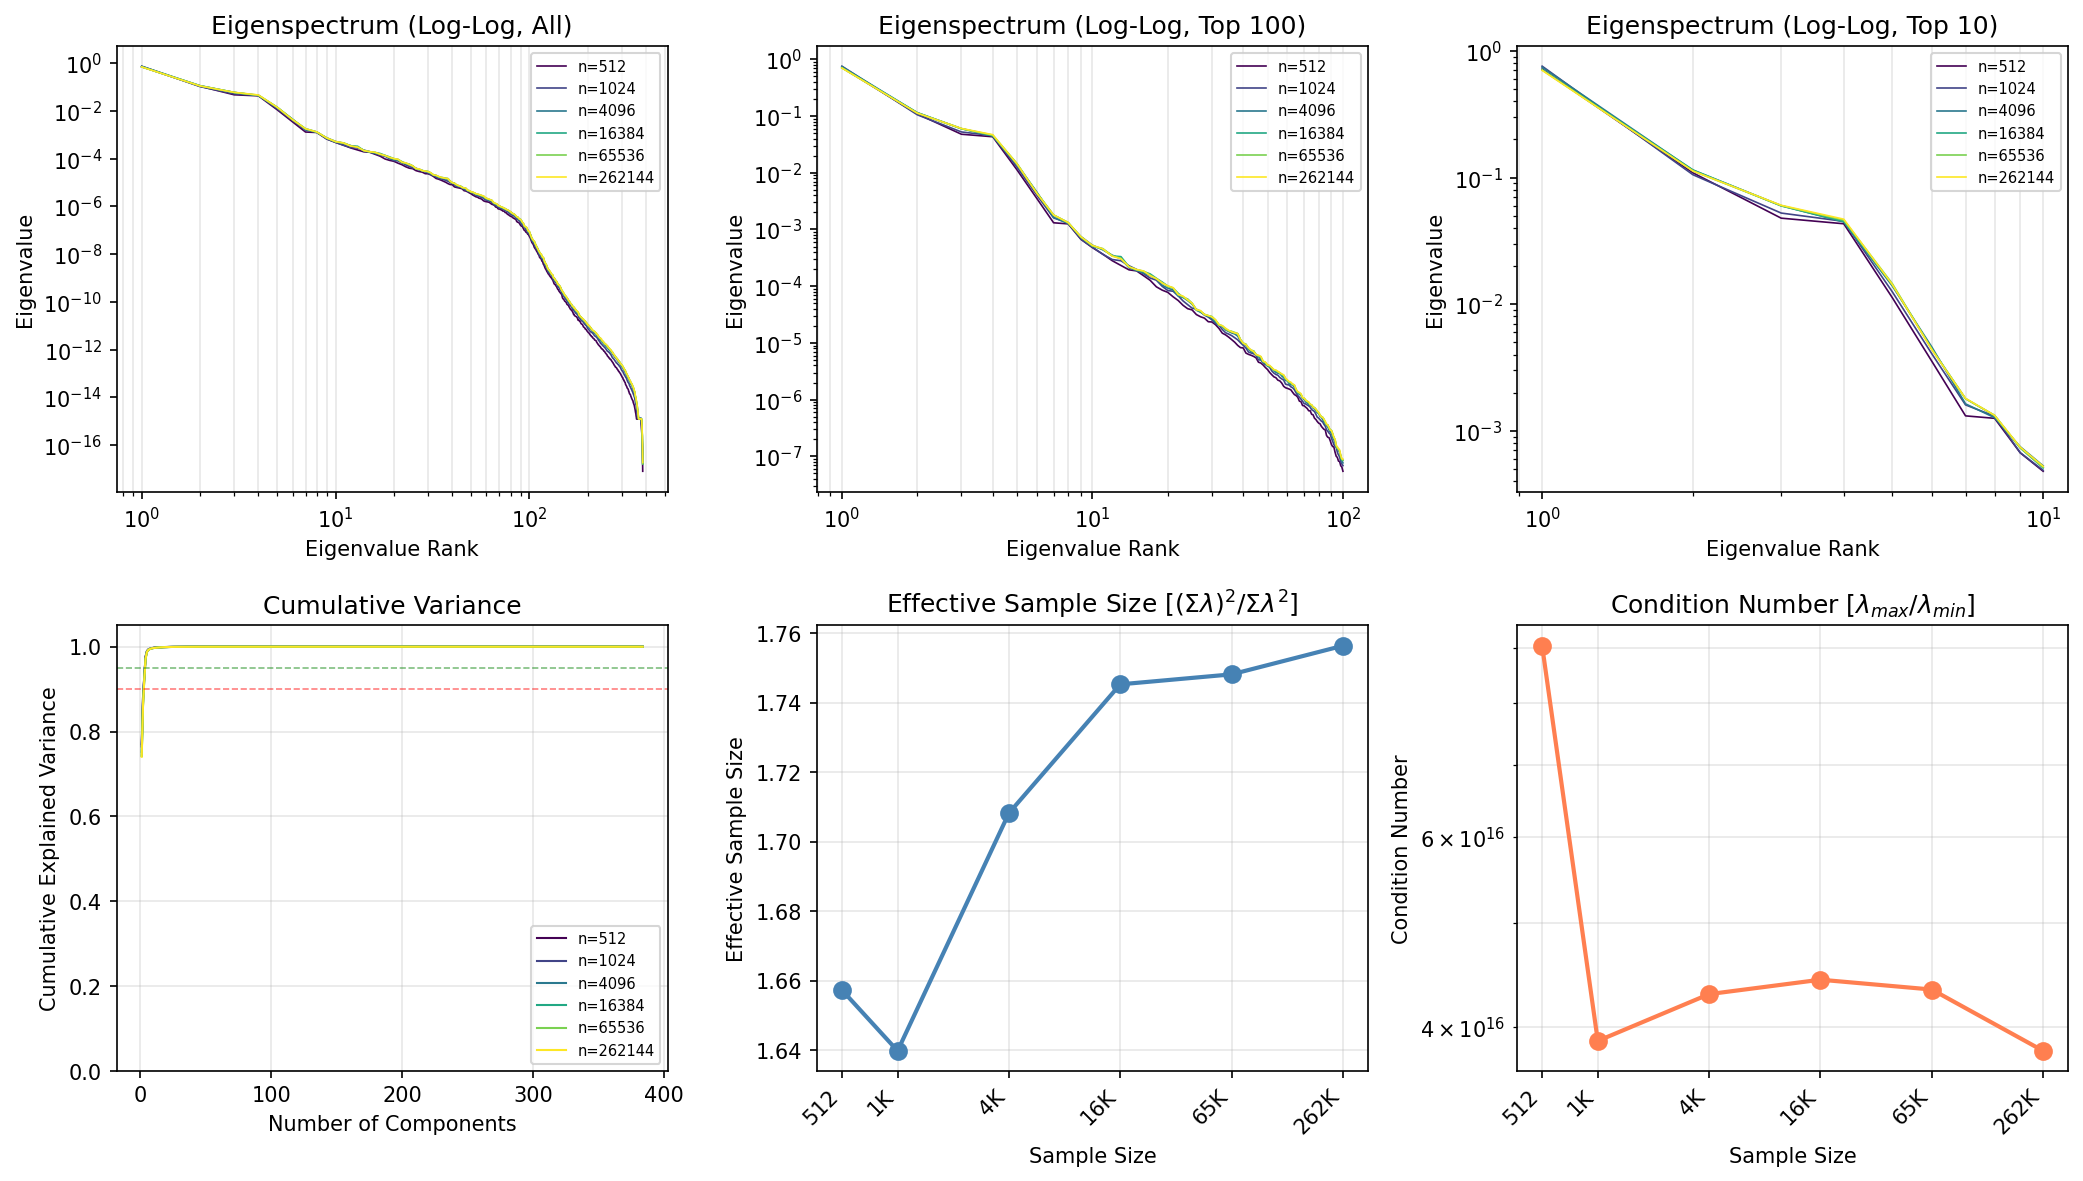

The file beside this chart, header and first rows:
n_samples, rank, eigenvalue, cumulative_variance
512, 1, 0.7178, 0.7649
512, 2, 0.1089, 0.8809
512, 3, 0.04775, 0.9318
512, 4, 0.04314, 0.9777
512, 5, 0.01124, 0.9897
512, 6, 0.003522, 0.9935
512, 7, 0.001312, 0.9949
512, 8, 0.001255, 0.9962
512, 9, 0.0006704, 0.9969
512, 10, 0.0004792, 0.9974
512, 11, 0.0003673, 0.9978
512, 12, 0.0002815, 0.9981
512, 13, 0.0002318, 0.9984
512, 14, 0.0001941, 0.9986
512, 15, 0.0001863, 0.9988
512, 16, 0.0001532, 0.9989
512, 17, 0.000127, 0.9991
512, 18, 9.75269e-05, 0.9992
512, 19, 8.51352e-05, 0.9993
512, 20, 7.7852565e-05, 0.9994
512, 21, 6.4969696e-05, 0.9994
512, 22, 5.5948338e-05, 0.9995
512, 23, 4.604565e-05, 0.9995
512, 24, 4.0119045e-05, 0.9996
512, 25, 3.8189388e-05, 0.9996
512, 26, 3.161344e-05, 0.9997
512, 27, 2.8956649e-05, 0.9997
512, 28, 2.735148e-05, 0.9997
512, 29, 2.3656958e-05, 0.9997
512, 30, 2.3382547e-05, 0.9998
512, 31, 2.0957743e-05, 0.9998
512, 32, 1.8016364e-05, 0.9998
512, 33, 1.487058e-05, 0.9998
512, 34, 1.3863871e-05, 0.9998
512, 35, 1.2630431e-05, 0.9999
512, 36, 1.13954775e-05, 0.9999
512, 37, 1.0276414e-05, 0.9999
512, 38, 9.05633e-06, 0.9999
512, 39, 8.266174e-06, 0.9999
512, 40, 8.1549e-06, 0.9999
512, 41, 6.6174543e-06, 0.9999
512, 42, 6.2844238e-06, 0.9999
512, 43, 6.0581256e-06, 0.9999
512, 44, 5.7896455e-06, 0.9999
512, 45, 5.4626266e-06, 0.9999
512, 46, 4.575322e-06, 0.9999
512, 47, 4.423858e-06, 0.9999
512, 48, 4.087496e-06, 0.9999
512, 49, 3.6950141e-06, 1
512, 50, 3.393974e-06, 1
512, 51, 3.0125746e-06, 1
512, 52, 2.7493058e-06, 1
512, 53, 2.527472e-06, 1
512, 54, 2.4359226e-06, 1
512, 55, 2.2047875e-06, 1
512, 56, 2.1385404e-06, 1
512, 57, 1.9554404e-06, 1
512, 58, 1.7175847e-06, 1
512, 59, 1.6213778e-06, 1
512, 60, 1.5815949e-06, 1
... 2,244 more rows
